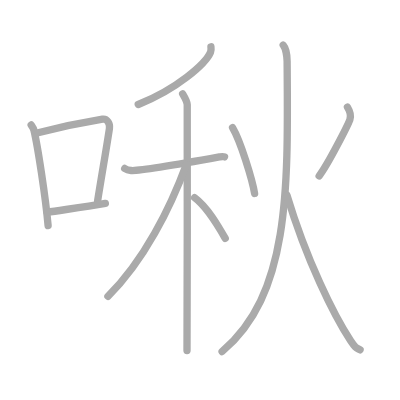
t = 0.00 s
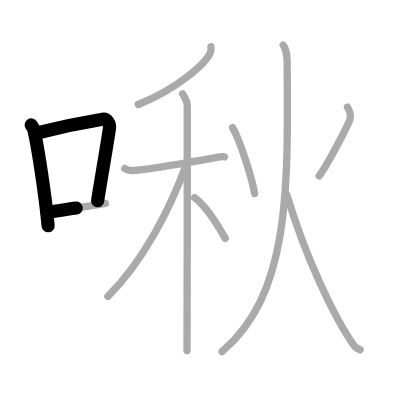
t = 2.50 s
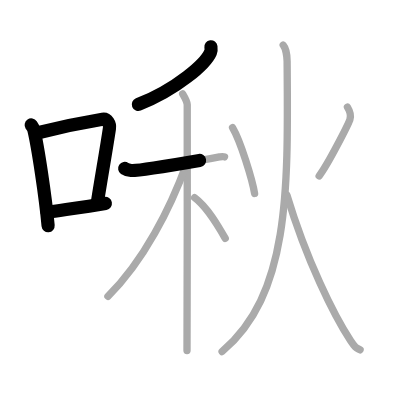
t = 4.75 s
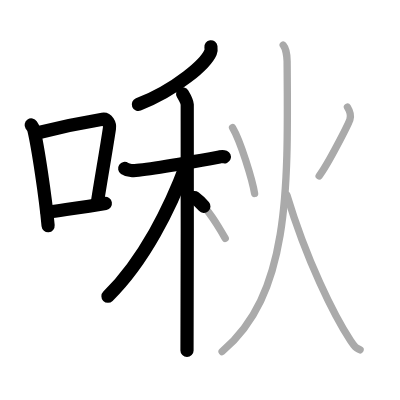
t = 7.25 s
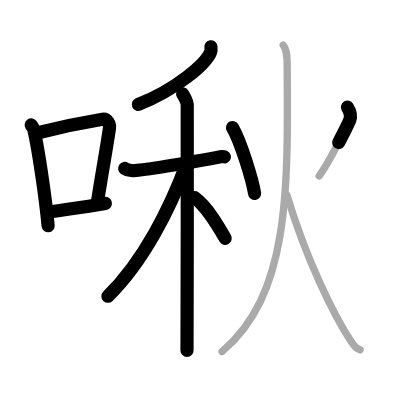
t = 9.50 s
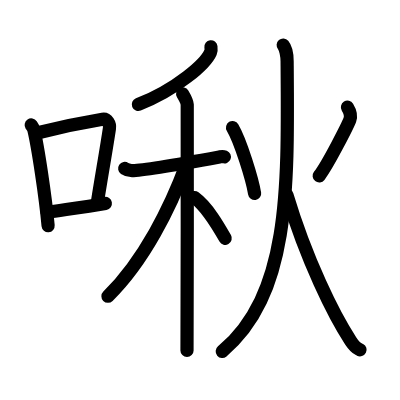
t = 12.00 s

The animated SVG that drew these frames (rendered in a browser with its animation timeline set to each time). Animation: 12 SMIL elements (animate=12); one cycle of 12.00 s.

<?xml version="1.0" standalone="no"?>
<!DOCTYPE svg PUBLIC "-//W3C//DTD SVG 1.1//EN"   "http://www.w3.org/Graphics/SVG/1.1/DTD/svg11.dtd">
<svg width="400px" height="400px"  version="1.1" xmlns="http://www.w3.org/2000/svg">
  <defs>
    <marker id="Triangle" viewBox="0 0 10 10" refX="0" refY="5" markerUnits="strokeWidth" markerWidth="3" style="stroke-opacity:0%;fill:#aaaaaa;" markerHeight="2" orient="auto">
      <path d="M 0 0 L 10 5 L 0 10 z" />
    </marker>
    
    <marker id="Arrow" viewBox="0 0 10 10" refX="5" refY="5" markerUnits="strokeWidth" markerWidth="1.8" style="stroke-opacity:0%;fill:#770000;" markerHeight="2" orient="auto">
      <path d="M 0 4 L 6 4 L 4 1 L 10 5 L 4 9 L 6 6 L 0 6 z" />
        <circle cx="5" cy="5" r="5" />
      </marker>
    
    <marker id="TriangleRed" viewBox="0 0 10 10" refX="0" refY="5" markerUnits="strokeWidth" markerWidth="3" style="stroke-opacity:0%;fill:#CC0000;" markerHeight="2" orient="auto">
      <path d="M 0 0 L 10 5 L 0 10 z" />
    </marker>
    
    <marker id="ArrowRed" viewBox="0 0 10 10" refX="5" refY="5" markerUnits="strokeWidth" markerWidth="1.8" style="stroke-opacity:0%;fill:#CC0000;" markerHeight="2" orient="auto">
      <path d="M 0 4 L 6 4 L 4 1 L 10 5 L 4 9 L 6 6 L 0 6 z" />
        <circle cx="5" cy="5" r="5" />
      </marker>
    
  </defs>
  
  <path style="fill:#ffffff; fill-opacity:100%; fill-rule:evenodd; stroke-width:0;" d="M 0 0 L 400px 0 L 400px 400px L 0 400px L 0 0" />

  <g transform="scale(3.6697247706422 3.6697247706422)">
<path style="fill:none; fill-opacity:0%; fill-rule:evenodd; stroke:#aaaaaa; stroke-opacity:100%; stroke-width: 1.5pt; stroke-linejoin:round; stroke-linecap:round;" d="M8.5 34.06c0.3 0.45 0.61 0.82 0.74 1.38c1.05 4.42 3.15 18.12 3.87 26.06"></path>
<path style="fill:none; fill-opacity:0%; fill-rule:evenodd; stroke:#aaaaaa; stroke-opacity:100%; stroke-width: 1.5pt; stroke-linejoin:round; stroke-linecap:round;" d="M10.38 36.18c7.62-1.94 14.03-3.11 17.56-3.69c1.29-0.21 2.07 1.26 1.88 2.51c-0.77 5.17-2.09 12.65-3.23 19.8"></path>
<path style="fill:none; fill-opacity:0%; fill-rule:evenodd; stroke:#aaaaaa; stroke-opacity:100%; stroke-width: 1.5pt; stroke-linejoin:round; stroke-linecap:round;" d="M12.83 57.86c4.15-0.66 10.17-1.42 15.88-2.43"></path>
<path style="fill:none; fill-opacity:0%; fill-rule:evenodd; stroke:#aaaaaa; stroke-opacity:100%; stroke-width: 1.5pt; stroke-linejoin:round; stroke-linecap:round;" d="M57.48 12.75c0.05 0.37 0.12 0.96-0.11 1.49c-1.35 3.14-9.1 10.02-19.7 14.24"></path>
<path style="fill:none; fill-opacity:0%; fill-rule:evenodd; stroke:#aaaaaa; stroke-opacity:100%; stroke-width: 1.5pt; stroke-linejoin:round; stroke-linecap:round;" d="M33.98 45.9c0.28 0.19 1.01 0.49 1.75 0.56c2.02 0.19 19.02-2.78 24.07-3.7c0.73-0.13 0.92-0.19 1.38 0"></path>
<path style="fill:none; fill-opacity:0%; fill-rule:evenodd; stroke:#aaaaaa; stroke-opacity:100%; stroke-width: 1.5pt; stroke-linejoin:round; stroke-linecap:round;" d="M49.77 25.6c0.27 0.45 1.19 2.02 1.25 2.91c0.05 0.9 0 61.39-0.06 66.99"></path>
<path style="fill:none; fill-opacity:0%; fill-rule:evenodd; stroke:#aaaaaa; stroke-opacity:100%; stroke-width: 1.5pt; stroke-linejoin:round; stroke-linecap:round;" d="M50.78 44.8C46.45 56.57 39.22 71.1 29.41 80.74"></path>
<path style="fill:none; fill-opacity:0%; fill-rule:evenodd; stroke:#aaaaaa; stroke-opacity:100%; stroke-width: 1.5pt; stroke-linejoin:round; stroke-linecap:round;" d="M53.02 53.86c3.51 2.59 6.47 7.78 8.36 11.11"></path>
<path style="fill:none; fill-opacity:0%; fill-rule:evenodd; stroke:#aaaaaa; stroke-opacity:100%; stroke-width: 1.5pt; stroke-linejoin:round; stroke-linecap:round;" d="M63.37 34.76c2.2 3.72 5.41 14.24 6.01 17.96"></path>
<path style="fill:none; fill-opacity:0%; fill-rule:evenodd; stroke:#aaaaaa; stroke-opacity:100%; stroke-width: 1.5pt; stroke-linejoin:round; stroke-linecap:round;" d="M94.68 29.21c0.54 0.88 1.15 2.05 0.66 3.43c-0.5 1.37-5.91 12.1-8.37 15.3"></path>
<path style="fill:none; fill-opacity:0%; fill-rule:evenodd; stroke:#aaaaaa; stroke-opacity:100%; stroke-width: 1.5pt; stroke-linejoin:round; stroke-linecap:round;" d="M77.17 12.3c0.7 0.82 1.06 3.02 1.07 4.38C78.53 51.67 79 80.25 60.52 95.79"></path>
<path style="fill:none; fill-opacity:0%; fill-rule:evenodd; stroke:#aaaaaa; stroke-opacity:100%; stroke-width: 1.5pt; stroke-linejoin:round; stroke-linecap:round;" d="M78.18 53.12C83.52 70.88 91 85.96 95.55 92.87c1.33 2.01 1.54 1.91 2.57 2.45"></path>

<path style="fill:none; fill-opacity:0%; fill-rule:evenodd; stroke:#000000; stroke-opacity:100%; stroke-width: 2.7pt; stroke-linejoin:round; stroke-linecap:round;" d="M8.5 34.06c0.3 0.45 0.61 0.82 0.74 1.38c1.05 4.42 3.15 18.12 3.87 26.06" pathLength="100" stroke-dashoffset="100" stroke-dasharray="100 105"><animate id="dashAnim1" attributeName="stroke-dashoffset" from="100" to="0" dur="1s" calcMode="linear" fill="freeze"/></path>
<path style="fill:none; fill-opacity:0%; fill-rule:evenodd; stroke:#000000; stroke-opacity:100%; stroke-width: 2.7pt; stroke-linejoin:round; stroke-linecap:round;" d="M10.38 36.18c7.62-1.94 14.03-3.11 17.56-3.69c1.29-0.21 2.07 1.26 1.88 2.51c-0.77 5.17-2.09 12.65-3.23 19.8" pathLength="100" stroke-dashoffset="100" stroke-dasharray="100 105"><animate id="dashAnim2" attributeName="stroke-dashoffset" from="100" to="0" dur="1s" calcMode="linear" begin="dashAnim1.end" fill="freeze"/></path>
<path style="fill:none; fill-opacity:0%; fill-rule:evenodd; stroke:#000000; stroke-opacity:100%; stroke-width: 2.7pt; stroke-linejoin:round; stroke-linecap:round;" d="M12.83 57.86c4.15-0.66 10.17-1.42 15.88-2.43" pathLength="100" stroke-dashoffset="100" stroke-dasharray="100 105"><animate id="dashAnim3" attributeName="stroke-dashoffset" from="100" to="0" dur="1s" calcMode="linear" begin="dashAnim2.end" fill="freeze"/></path>
<path style="fill:none; fill-opacity:0%; fill-rule:evenodd; stroke:#000000; stroke-opacity:100%; stroke-width: 2.7pt; stroke-linejoin:round; stroke-linecap:round;" d="M57.48 12.75c0.05 0.37 0.12 0.96-0.11 1.49c-1.35 3.14-9.1 10.02-19.7 14.24" pathLength="100" stroke-dashoffset="100" stroke-dasharray="100 105"><animate id="dashAnim4" attributeName="stroke-dashoffset" from="100" to="0" dur="1s" calcMode="linear" begin="dashAnim3.end" fill="freeze"/></path>
<path style="fill:none; fill-opacity:0%; fill-rule:evenodd; stroke:#000000; stroke-opacity:100%; stroke-width: 2.7pt; stroke-linejoin:round; stroke-linecap:round;" d="M33.98 45.9c0.28 0.19 1.01 0.49 1.75 0.56c2.02 0.19 19.02-2.78 24.07-3.7c0.73-0.13 0.92-0.19 1.38 0" pathLength="100" stroke-dashoffset="100" stroke-dasharray="100 105"><animate id="dashAnim5" attributeName="stroke-dashoffset" from="100" to="0" dur="1s" calcMode="linear" begin="dashAnim4.end" fill="freeze"/></path>
<path style="fill:none; fill-opacity:0%; fill-rule:evenodd; stroke:#000000; stroke-opacity:100%; stroke-width: 2.7pt; stroke-linejoin:round; stroke-linecap:round;" d="M49.77 25.6c0.27 0.45 1.19 2.02 1.25 2.91c0.05 0.9 0 61.39-0.06 66.99" pathLength="100" stroke-dashoffset="100" stroke-dasharray="100 105"><animate id="dashAnim6" attributeName="stroke-dashoffset" from="100" to="0" dur="1s" calcMode="linear" begin="dashAnim5.end" fill="freeze"/></path>
<path style="fill:none; fill-opacity:0%; fill-rule:evenodd; stroke:#000000; stroke-opacity:100%; stroke-width: 2.7pt; stroke-linejoin:round; stroke-linecap:round;" d="M50.78 44.8C46.45 56.57 39.22 71.1 29.41 80.74" pathLength="100" stroke-dashoffset="100" stroke-dasharray="100 105"><animate id="dashAnim7" attributeName="stroke-dashoffset" from="100" to="0" dur="1s" calcMode="linear" begin="dashAnim6.end" fill="freeze"/></path>
<path style="fill:none; fill-opacity:0%; fill-rule:evenodd; stroke:#000000; stroke-opacity:100%; stroke-width: 2.7pt; stroke-linejoin:round; stroke-linecap:round;" d="M53.02 53.86c3.51 2.59 6.47 7.78 8.36 11.11" pathLength="100" stroke-dashoffset="100" stroke-dasharray="100 105"><animate id="dashAnim8" attributeName="stroke-dashoffset" from="100" to="0" dur="1s" calcMode="linear" begin="dashAnim7.end" fill="freeze"/></path>
<path style="fill:none; fill-opacity:0%; fill-rule:evenodd; stroke:#000000; stroke-opacity:100%; stroke-width: 2.7pt; stroke-linejoin:round; stroke-linecap:round;" d="M63.37 34.76c2.2 3.72 5.41 14.24 6.01 17.96" pathLength="100" stroke-dashoffset="100" stroke-dasharray="100 105"><animate id="dashAnim9" attributeName="stroke-dashoffset" from="100" to="0" dur="1s" calcMode="linear" begin="dashAnim8.end" fill="freeze"/></path>
<path style="fill:none; fill-opacity:0%; fill-rule:evenodd; stroke:#000000; stroke-opacity:100%; stroke-width: 2.7pt; stroke-linejoin:round; stroke-linecap:round;" d="M94.68 29.21c0.54 0.88 1.15 2.05 0.66 3.43c-0.5 1.37-5.91 12.1-8.37 15.3" pathLength="100" stroke-dashoffset="100" stroke-dasharray="100 105"><animate id="dashAnim10" attributeName="stroke-dashoffset" from="100" to="0" dur="1s" calcMode="linear" begin="dashAnim9.end" fill="freeze"/></path>
<path style="fill:none; fill-opacity:0%; fill-rule:evenodd; stroke:#000000; stroke-opacity:100%; stroke-width: 2.7pt; stroke-linejoin:round; stroke-linecap:round;" d="M77.17 12.3c0.7 0.82 1.06 3.02 1.07 4.38C78.53 51.67 79 80.25 60.52 95.79" pathLength="100" stroke-dashoffset="100" stroke-dasharray="100 105"><animate id="dashAnim11" attributeName="stroke-dashoffset" from="100" to="0" dur="1s" calcMode="linear" begin="dashAnim10.end" fill="freeze"/></path>
<path style="fill:none; fill-opacity:0%; fill-rule:evenodd; stroke:#000000; stroke-opacity:100%; stroke-width: 2.7pt; stroke-linejoin:round; stroke-linecap:round;" d="M78.18 53.12C83.52 70.88 91 85.96 95.55 92.87c1.33 2.01 1.54 1.91 2.57 2.45" pathLength="100" stroke-dashoffset="100" stroke-dasharray="100 105"><animate id="dashAnim12" attributeName="stroke-dashoffset" from="100" to="0" dur="1s" calcMode="linear" begin="dashAnim11.end" fill="freeze"/></path>

</g>

</svg>  
          
